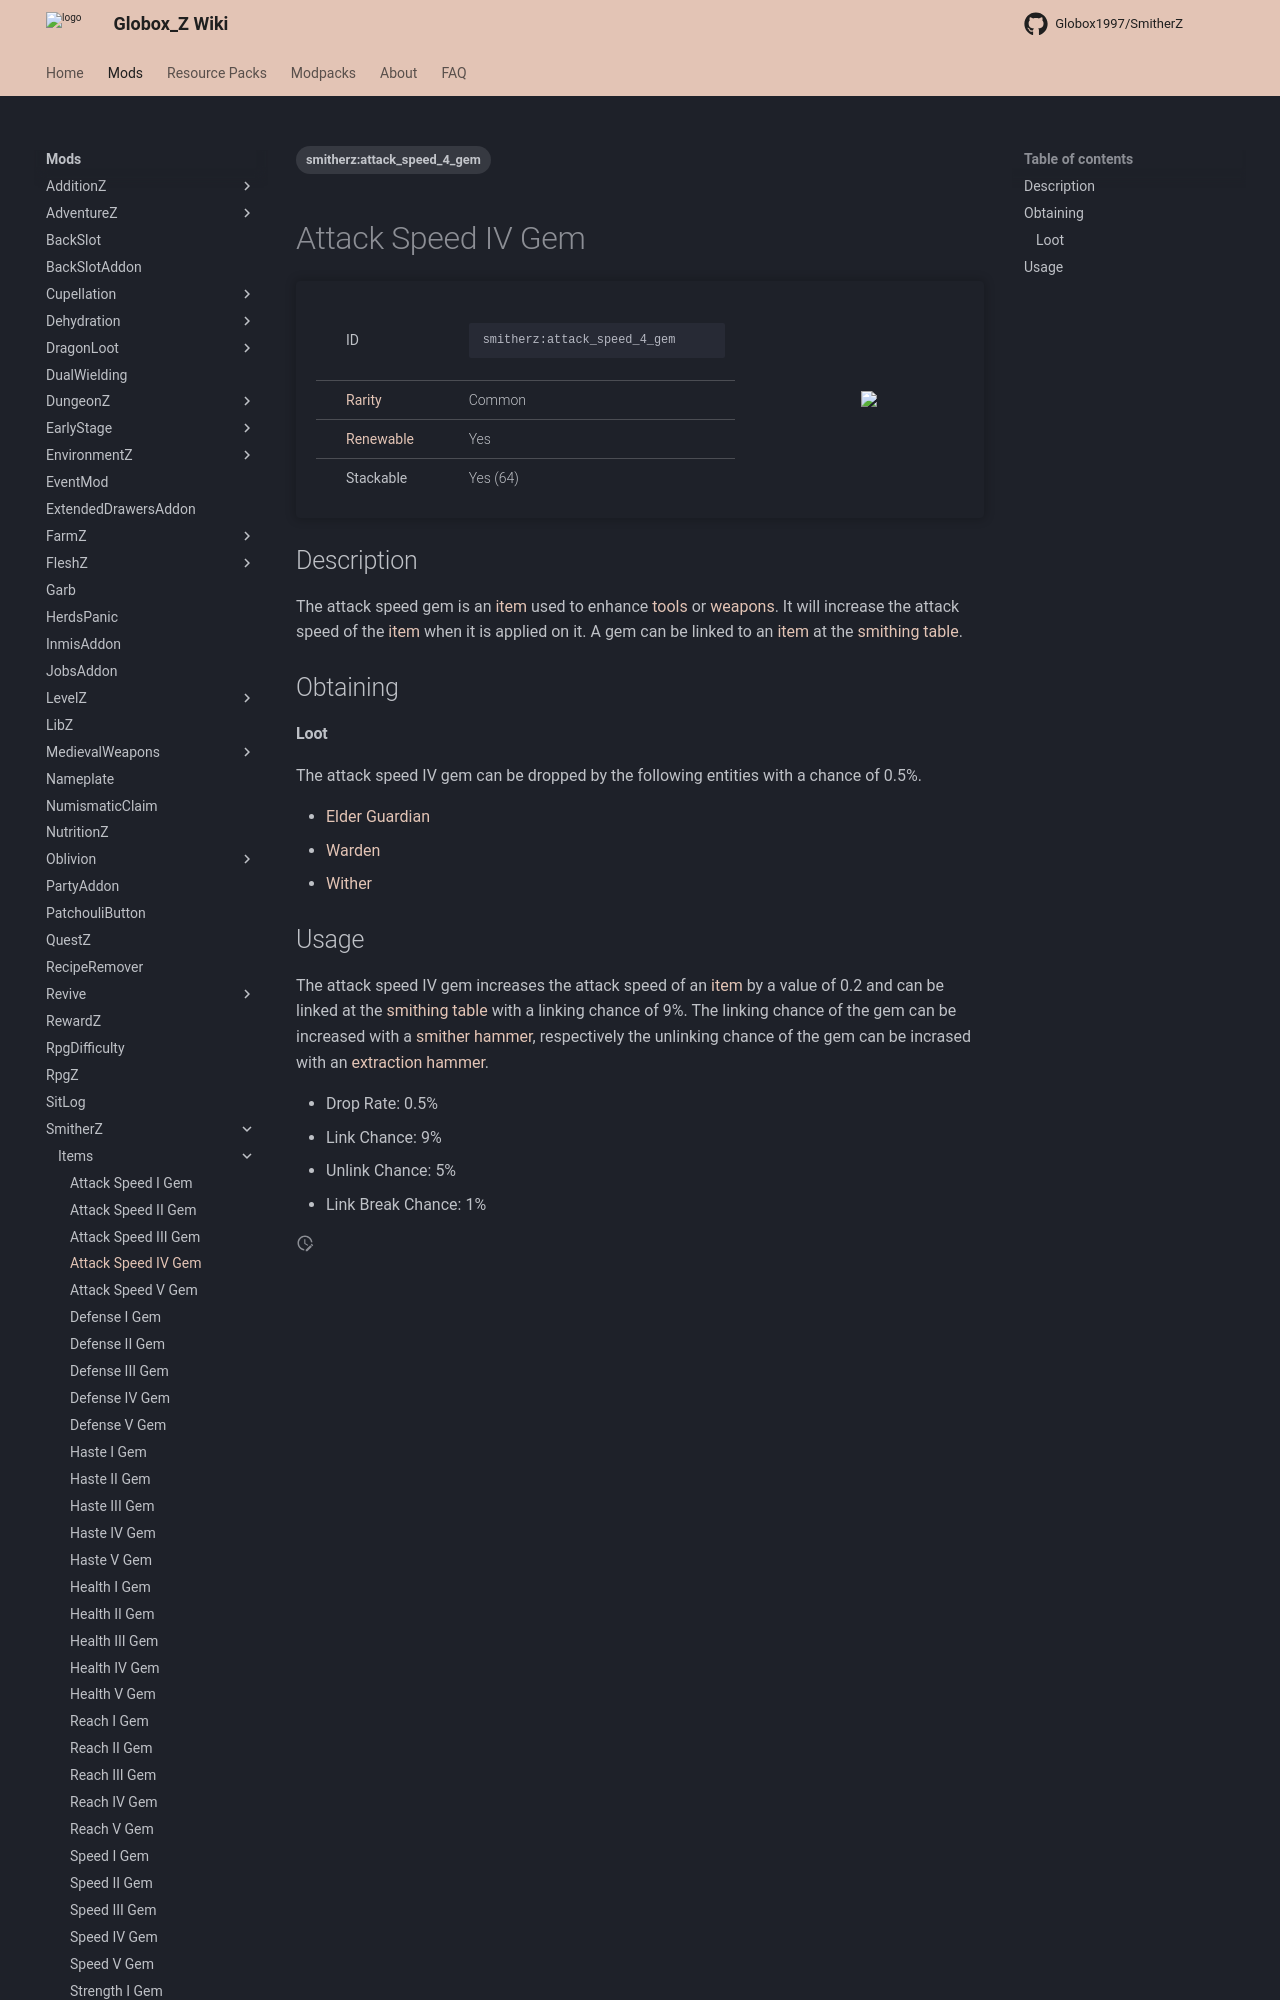

repository: Globox1997/wiki · page: mods/SmitherZ/Items/Attack_Speed_IV_Gem/index.html · generator: mkdocs

---
title: Attack Speed IV Gem
project: smitherz
summary: smitherz item attack speed IV gem
tags:
    - smitherz:attack_speed_4_gem
---
# Attack Speed IV Gem
<div class="main_table">
<div class="left_main_table">
<table class="left_table">
    <tbody>
        <tr>
            <td class="first-column">ID</td>
            <td class="second-column">
            ```
            smitherz:attack_speed_4_gem
            ```
            </td>
        </tr>
        <tr id="linear-top">
            <td class="first-column"><a href="https://minecraft.wiki/w/Rarity" target="_blank">Rarity</a></td>
            <td class="second-column">Common</td>
        </tr>
        <tr id="linear-top">
            <td class="first-column"><a href="https://minecraft.wiki/w/Renewable_resource" target="_blank">Renewable</a></td>
            <td class="second-column">Yes</td>
        </tr>
        <tr id="linear-top">
            <td class="first-column">Stackable</td>
            <td class="second-column">Yes (64)</td>
        </tr>
    </tbody>
</table>
</div>
<img src="/wiki/assets/smitherz/items/attack_speed_4_gem.png" loading="lazy" class="right_img_table"/>
</div>

## Description
The attack speed gem is an [item](https://minecraft.wiki/w/Item) used to enhance [tools](https://minecraft.wiki/w/Tool) or [weapons](https://minecraft.wiki/w/Weapon). It will increase the attack speed of the [item](https://minecraft.wiki/w/Item) when it is applied on it. A gem can be linked to an [item](https://minecraft.wiki/w/Item) at the [smithing table](https://minecraft.wiki/w/Smithing_Table).

## Obtaining
#### Loot
The attack speed IV gem can be dropped by the following entities with a chance of 0.5%.

- [Elder Guardian](https://minecraft.wiki/w/Elder_Guardian)
- [Warden](https://minecraft.wiki/w/Warden)
- [Wither](https://minecraft.wiki/w/Wither)
